Dataset: Ripe_UnRipe_Pistachios (GitHub, haktas51/Ripe_UnRipe_Pistachios). Classes: ripe, unripe.

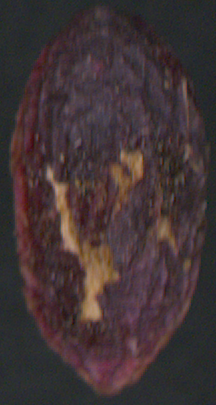
Label: ripe

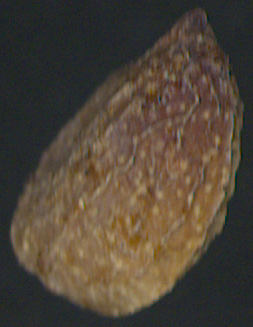
Label: unripe

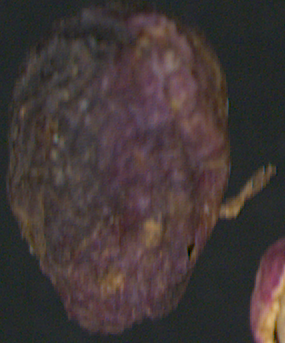
Label: ripe

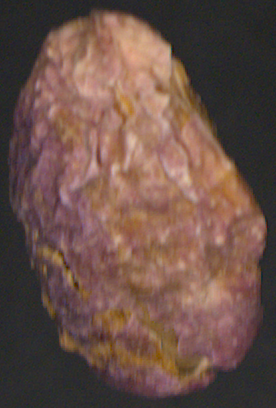
Label: ripe

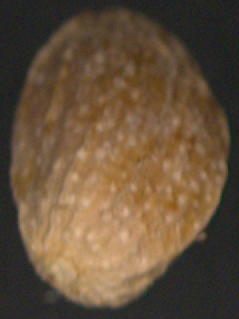
Label: unripe

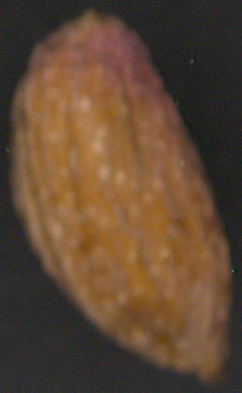
Label: unripe
